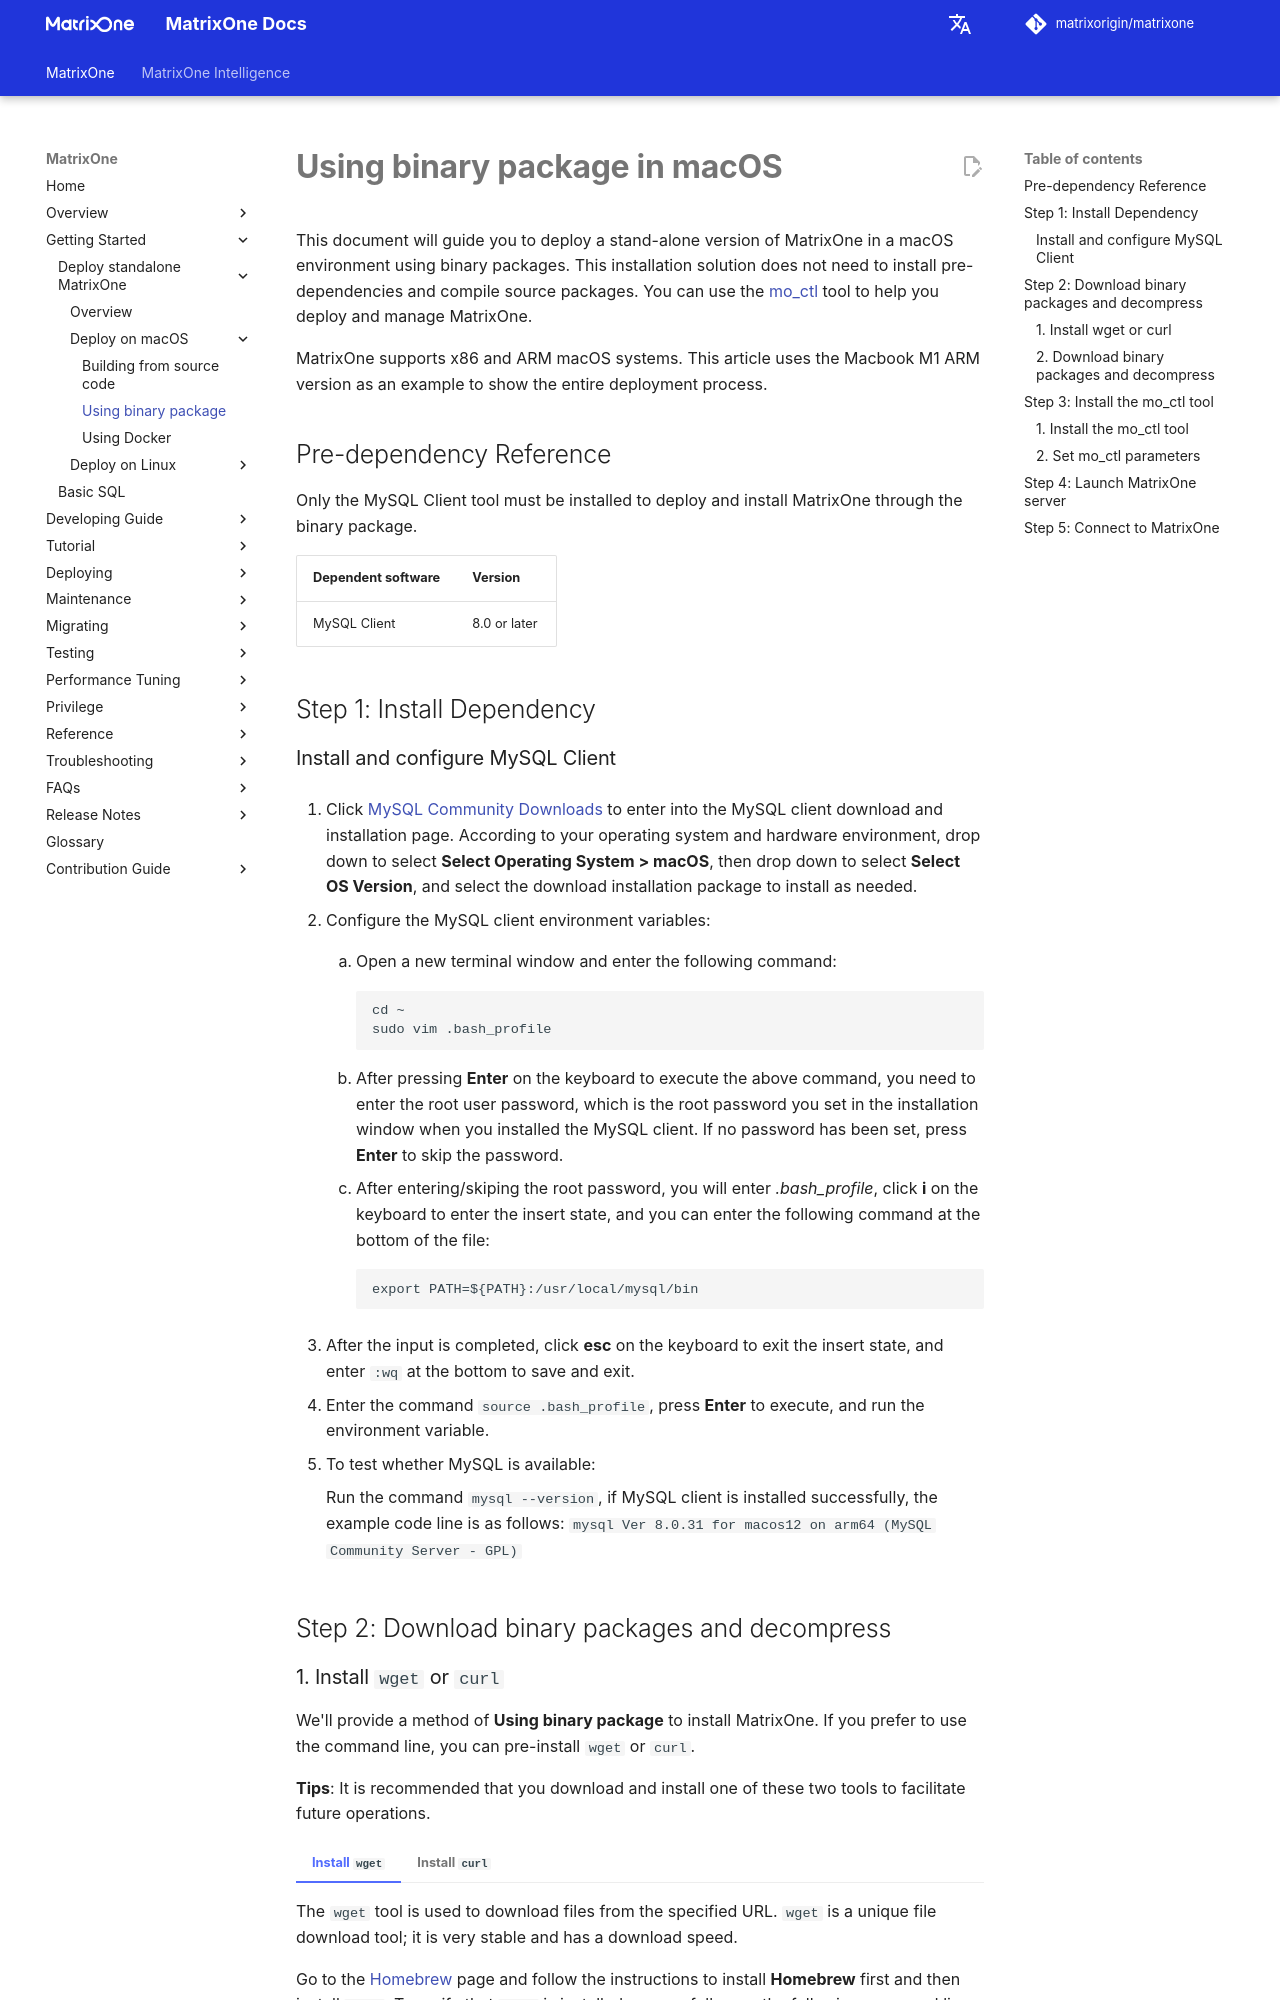

repository: matrixorigin/matrixorigin.io · page: v26.3.0.14/MatrixOne/Get-Started/install-on-macos/install-on-macos-method2/index.html · generator: mkdocs

# **Using binary package in macOS**

This document will guide you to deploy a stand-alone version of MatrixOne in a macOS environment using binary packages. This installation solution does not need to install pre-dependencies and compile source packages. You can use the [mo_ctl](https://github.com/matrixorigin/mo_ctl_standalone) tool to help you deploy and manage MatrixOne.

MatrixOne supports x86 and ARM macOS systems. This article uses the Macbook M1 ARM version as an example to show the entire deployment process.

## Pre-dependency Reference

Only the MySQL Client tool must be installed to deploy and install MatrixOne through the binary package.

| Dependent software | Version      |
| ------------------ | ------------ |
| MySQL Client       | 8.0 or later |

## Step 1: Install Dependency

### Install and configure MySQL Client

1. Click <a href="https://dev.mysql.com/downloads/mysql" target="_blank">MySQL Community Downloads</a> to enter into the MySQL client download and installation page. According to your operating system and hardware environment, drop down to select **Select Operating System > macOS**, then drop down to select **Select OS Version**, and select the download installation package to install as needed.

2. Configure the MySQL client environment variables:

     1. Open a new terminal window and enter the following command:

         ```
         cd ~
         sudo vim .bash_profile
         ```

     2. After pressing **Enter** on the keyboard to execute the above command, you need to enter the root user password, which is the root password you set in the installation window when you installed the MySQL client. If no password has been set, press **Enter** to skip the password.

     3. After entering/skiping the root password, you will enter *.bash_profile*, click **i** on the keyboard to enter the insert state, and you can enter the following command at the bottom of the file:

        ```
        export PATH=${PATH}:/usr/local/mysql/bin
        ```

3. After the input is completed, click **esc** on the keyboard to exit the insert state, and enter `:wq` at the bottom to save and exit.

4. Enter the command `source .bash_profile`, press **Enter** to execute, and run the environment variable.

5. To test whether MySQL is available:

    Run the command `mysql --version`, if MySQL client is installed successfully, the example code line is as follows: `mysql  Ver 8.0.31 for macos12 on arm64 (MySQL Community Server - GPL)`

## Step 2: Download binary packages and decompress
